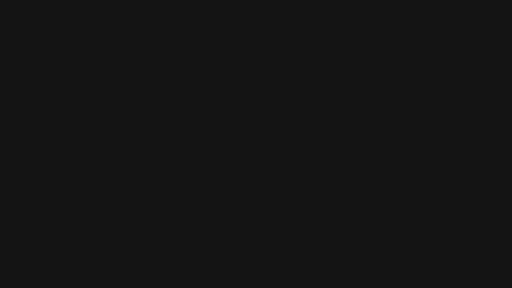
t = 0.00 s
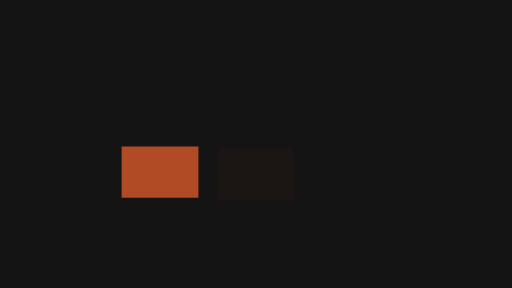
t = 0.20 s
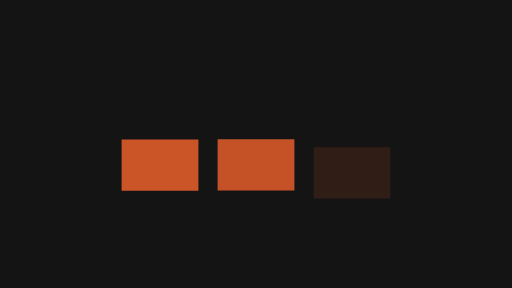
t = 0.40 s
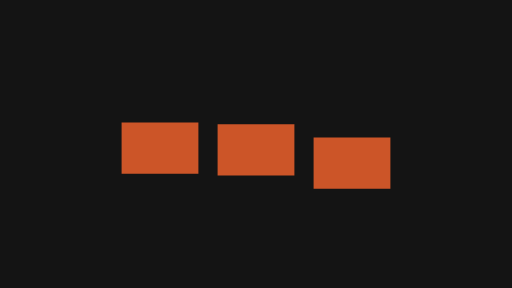
t = 0.60 s
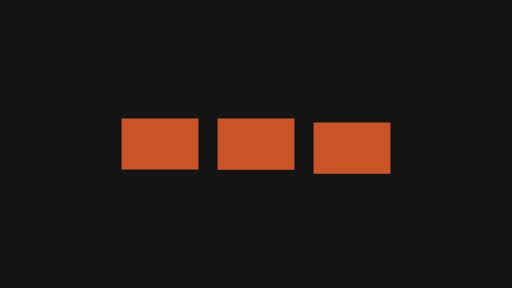
t = 0.80 s
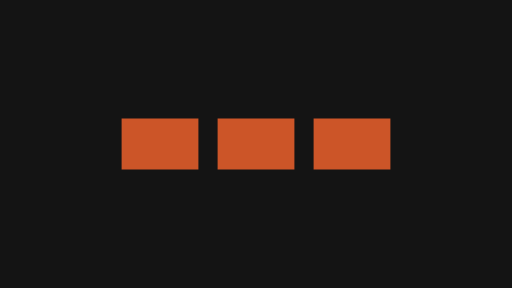
t = 1.00 s

The animated SVG that drew these frames (rendered in a browser with its animation timeline set to each time). Animation: 9 SMIL elements (animate=3,animateTransform=6); one cycle of 1.00 s.

<svg xmlns="http://www.w3.org/2000/svg" width="320" height="180" viewBox="0 0 320 180">
  <g id="s-stage" fill="#141414">
    <path id="s-stage-shape" d="M 0 0 H 320 V 180 H 0 Z"/>
  </g>
  <g id="s-motion-stagger" fill="#cc5528" opacity="0" transform="translate(100 112)">
    <animateTransform attributeName="transform" type="translate" begin="0s" end="1s" dur="1s" calcMode="linear" values="100 0;100.01 0;100 0;100 0" keyTimes="0;0.2333;0.7333;1" fill="freeze"/>
    <animateTransform attributeName="transform" type="translate" additive="sum" begin="0s" end="1s" dur="1s" calcMode="spline" values="0 112;0 101;0 90;0 90" keyTimes="0;0.5;0.7333;1" keySplines="0 0 1 1;0.1 0.5 0.5 1;0 0 1 1" fill="freeze"/>
    <animate attributeName="opacity" begin="0s" end="1s" dur="1s" calcMode="spline" values="0;1;1" keyTimes="0;0.2667;1" keySplines="0.37 0 0.63 1;0 0 1 1" fill="freeze"/>
    <path id="s-motion-stagger-shape" d="M -24 -16 L 24 -16 L 24 16 L -24 16 Z"/>
  </g>
  <g id="s-motion-stagger-c2" fill="#cc5528" opacity="0" transform="translate(160 110)">
    <animateTransform attributeName="transform" type="translate" begin="0s" end="1s" dur="1s" calcMode="linear" values="160 0;160.01 0;160 0;160 0" keyTimes="0;0.2333;0.7333;1" fill="freeze"/>
    <animateTransform attributeName="transform" type="translate" additive="sum" begin="0s" end="1s" dur="1s" calcMode="spline" values="0 110;0 110;0 100;0 90;0 90" keyTimes="0;0.1667;0.5;0.8333;1" keySplines="0 0 1 1;0 0 1 1;0.1 0.5 0.5 1;0 0 1 1" fill="freeze"/>
    <animate attributeName="opacity" begin="0s" end="1s" dur="1s" calcMode="spline" values="0;0;1;1" keyTimes="0;0.1667;0.4333;1" keySplines="0 0 1 1;0.37 0 0.63 1;0 0 1 1" fill="freeze"/>
    <path id="s-motion-stagger-c2-shape" d="M -24 -16 L 24 -16 L 24 16 L -24 16 Z"/>
  </g>
  <g id="s-motion-stagger-c3" fill="#cc5528" opacity="0" transform="translate(220 110)">
    <animateTransform attributeName="transform" type="translate" begin="0s" end="1s" dur="1s" calcMode="linear" values="220 0;220.01 0;220 0;220 0" keyTimes="0;0.2333;0.7333;1" fill="freeze"/>
    <animateTransform attributeName="transform" type="translate" additive="sum" begin="0s" end="1s" dur="1s" calcMode="linear" values="0 110;0 110;0 110;0 110;0 110;0 110;0 110;0 110;0 110;0 110;0 110;0 109;0 108;0 107;0 106;0 105;0 104;0 103;0 102;0 101;0 100;0 96.9148;0 95.0679;0 93.6938;0 92.6196;0 91.7716;0 91.1112;0 90.6155;0 90.2704;0 90.067;0 90" keyTimes="0;0.0333;0.0667;0.1;0.1333;0.1667;0.2;0.2333;0.2667;0.3;0.3333;0.3667;0.4;0.4333;0.4667;0.5;0.5333;0.5667;0.6;0.6333;0.6667;0.7;0.7333;0.7667;0.8;0.8333;0.8667;0.9;0.9333;0.9667;1" fill="freeze"/>
    <animate attributeName="opacity" begin="0s" end="1s" dur="1s" calcMode="spline" values="0;0;1;1" keyTimes="0;0.3333;0.6;1" keySplines="0 0 1 1;0.37 0 0.63 1;0 0 1 1" fill="freeze"/>
    <path id="s-motion-stagger-c3-shape" d="M -24 -16 L 24 -16 L 24 16 L -24 16 Z"/>
  </g>
</svg>
